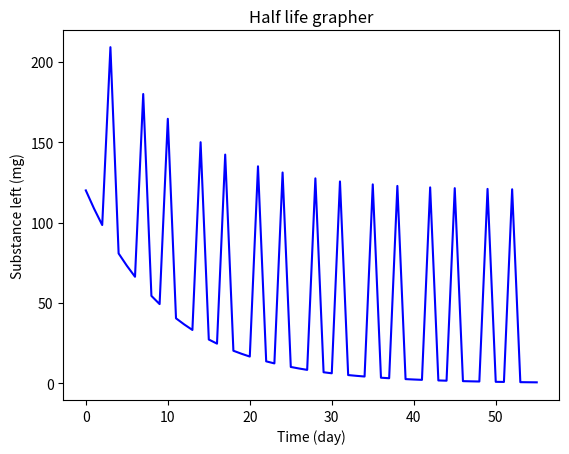

Here is the Python script that generated this plot:
import matplotlib.pyplot as plt
# formula = quantity_remaining: float = quantity * 0.5 ** (time_elapsed / half_life)

half_life: float = 7 # days
quantity: float = 120 # millagrams
in_system: float = 0
freq: float = 3.5
intake_length: int = 28 * 2
intake: list = []
day_list: list = []
quantity_list: list = []

# Set up the lights and add quanity to the intake days
for take in range(intake_length):
    quantity_list.append(0)
    day_list.append(take)
    intake.append(int(freq * take))
    if take in intake:
        quantity_list[take] += quantity
    for i in range(int(half_life) * 7):
        try:
            quantity_list[take + i] += quantity * 0.5 ** (take / half_life)
        except:
            continue
            
cycles_five: float = intake[-1] * 5
quantity_list[0] = quantity

for i in range(max(len(day_list), len(quantity_list))):
    print(f"{day_list[i]} : {quantity_list[i]:.2f},", end=" ")
    pass

def plotGraph():
    plt.plot(0, 0, color="white") # forces graph to go to 0 on the x and y axis
    plt.plot(day_list, quantity_list, color="blue")
    plt.xlabel("Time (day)")
    plt.ylabel("Substance left (mg)")
    plt.title("Half life grapher")
    plt.show()
    
plotGraph()
